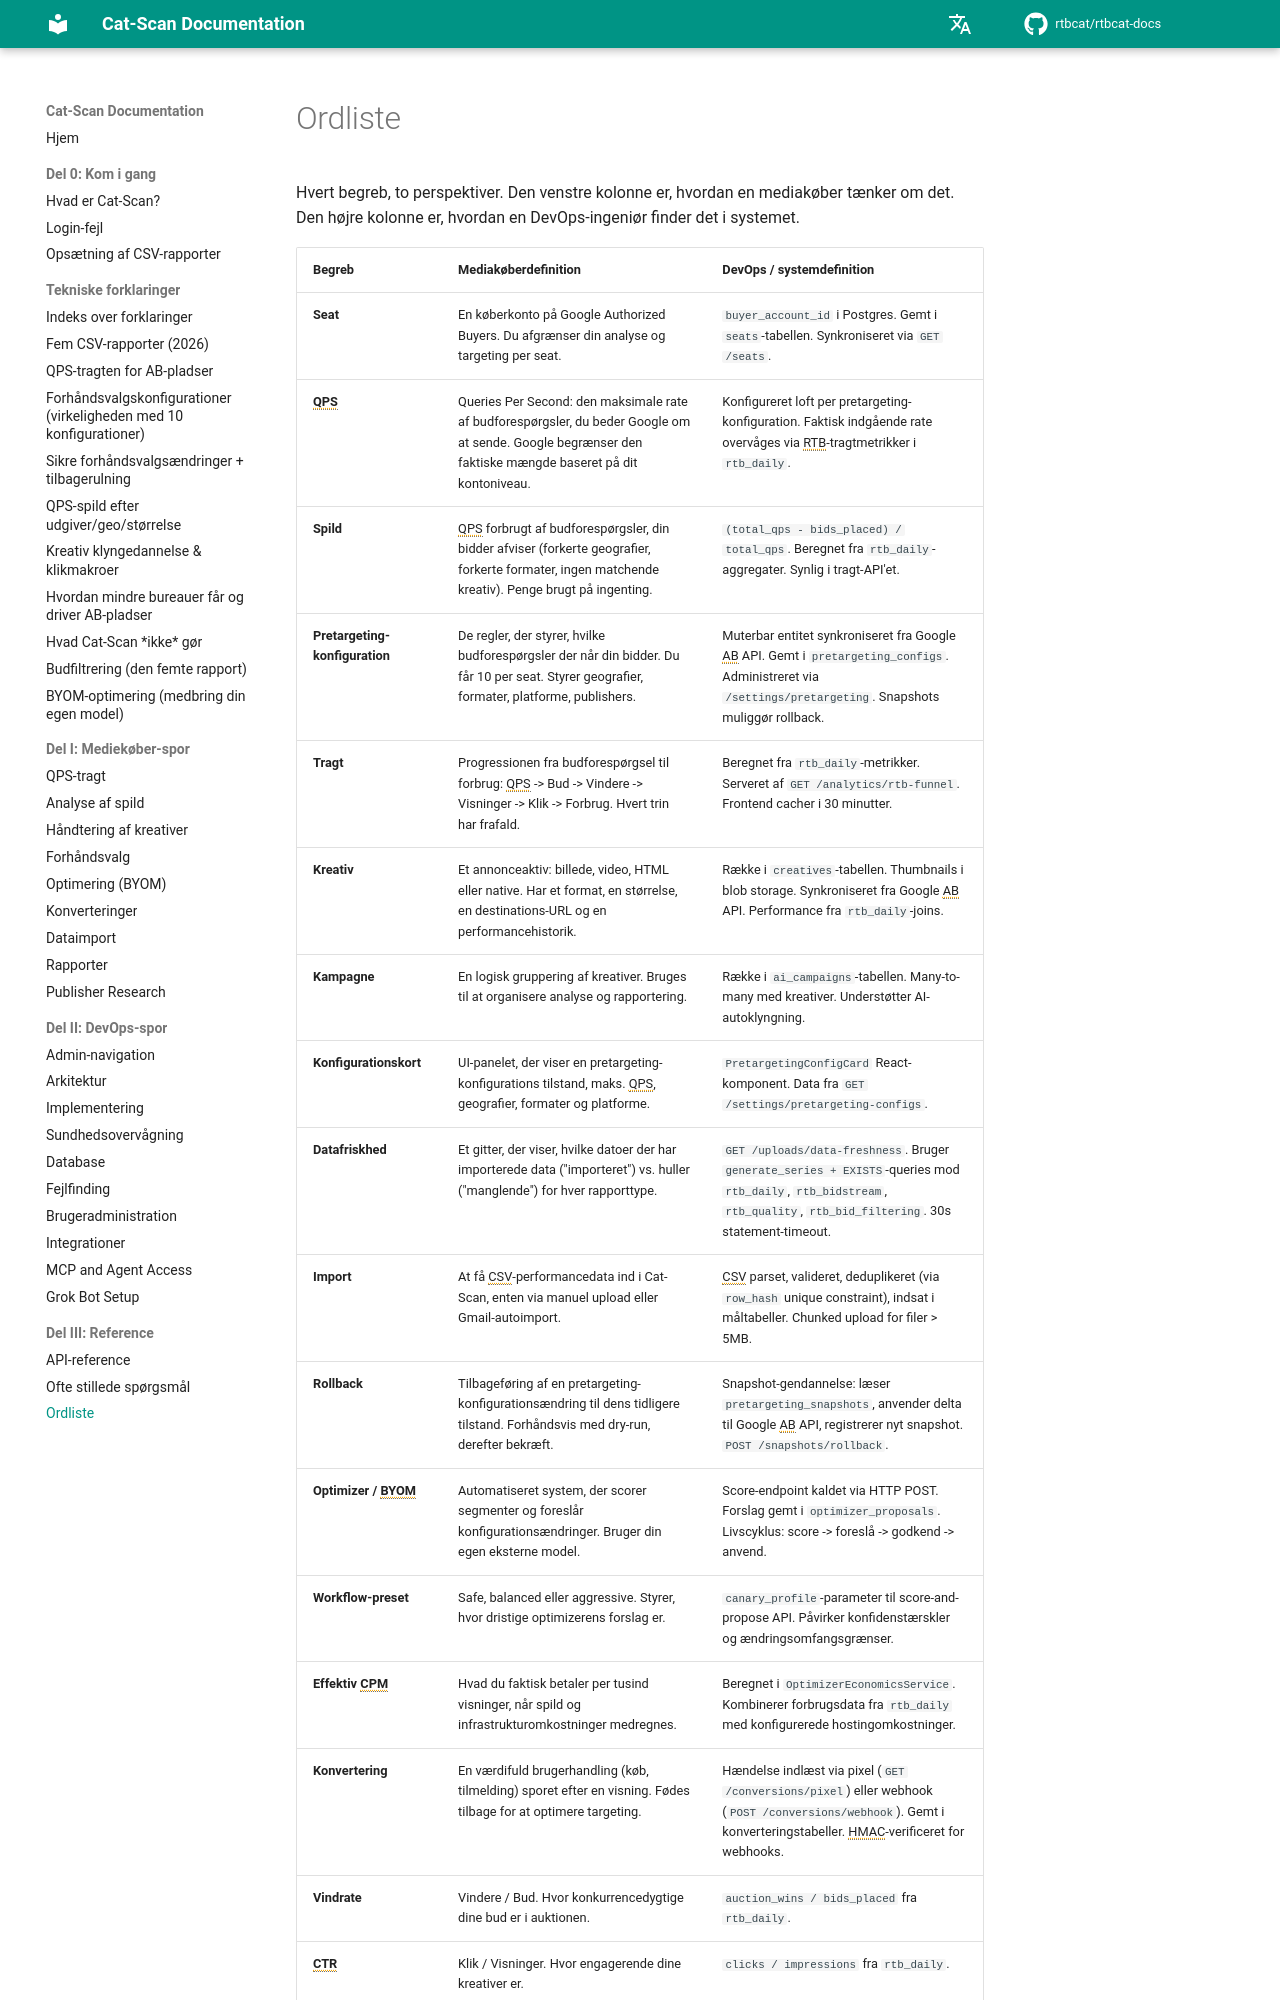

repository: rtbcat/rtbcat-docs · page: da/glossary/index.html · generator: mkdocs

# Ordliste

Hvert begreb, to perspektiver. Den venstre kolonne er, hvordan en mediakøber
tænker om det. Den højre kolonne er, hvordan en DevOps-ingeniør finder det i
systemet.

| Begreb | Mediakøberdefinition | DevOps / systemdefinition |
|--------|---------------------|--------------------------|
| **Seat** | En køberkonto på Google Authorized Buyers. Du afgrænser din analyse og targeting per seat. | `buyer_account_id` i Postgres. Gemt i `seats`-tabellen. Synkroniseret via `GET /seats`. |
| **QPS** | Queries Per Second: den maksimale rate af budforespørgsler, du beder Google om at sende. Google begrænser den faktiske mængde baseret på dit kontoniveau. | Konfigureret loft per pretargeting-konfiguration. Faktisk indgående rate overvåges via RTB-tragtmetrikker i `rtb_daily`. |
| **Spild** | QPS forbrugt af budforespørgsler, din bidder afviser (forkerte geografier, forkerte formater, ingen matchende kreativ). Penge brugt på ingenting. | `(total_qps - bids_placed) / total_qps`. Beregnet fra `rtb_daily`-aggregater. Synlig i tragt-API'et. |
| **Pretargeting-konfiguration** | De regler, der styrer, hvilke budforespørgsler der når din bidder. Du får 10 per seat. Styrer geografier, formater, platforme, publishers. | Muterbar entitet synkroniseret fra Google AB API. Gemt i `pretargeting_configs`. Administreret via `/settings/pretargeting`. Snapshots muliggør rollback. |
| **Tragt** | Progressionen fra budforespørgsel til forbrug: QPS -> Bud -> Vindere -> Visninger -> Klik -> Forbrug. Hvert trin har frafald. | Beregnet fra `rtb_daily`-metrikker. Serveret af `GET /analytics/rtb-funnel`. Frontend cacher i 30 minutter. |
| **Kreativ** | Et annonceaktiv: billede, video, HTML eller native. Har et format, en størrelse, en destinations-URL og en performancehistorik. | Række i `creatives`-tabellen. Thumbnails i blob storage. Synkroniseret fra Google AB API. Performance fra `rtb_daily`-joins. |
| **Kampagne** | En logisk gruppering af kreativer. Bruges til at organisere analyse og rapportering. | Række i `ai_campaigns`-tabellen. Many-to-many med kreativer. Understøtter AI-autoklyngning. |
| **Konfigurationskort** | UI-panelet, der viser en pretargeting-konfigurations tilstand, maks. QPS, geografier, formater og platforme. | `PretargetingConfigCard` React-komponent. Data fra `GET /settings/pretargeting-configs`. |
| **Datafriskhed** | Et gitter, der viser, hvilke datoer der har importerede data ("importeret") vs. huller ("manglende") for hver rapporttype. | `GET /uploads/data-freshness`. Bruger `generate_series + EXISTS`-queries mod `rtb_daily`, `rtb_bidstream`, `rtb_quality`, `rtb_bid_filtering`. 30s statement-timeout. |
| **Import** | At få CSV-performancedata ind i Cat-Scan, enten via manuel upload eller Gmail-autoimport. | CSV parset, valideret, deduplikeret (via `row_hash` unique constraint), indsat i måltabeller. Chunked upload for filer > 5MB. |
| **Rollback** | Tilbageføring af en pretargeting-konfigurationsændring til dens tidligere tilstand. Forhåndsvis med dry-run, derefter bekræft. | Snapshot-gendannelse: læser `pretargeting_snapshots`, anvender delta til Google AB API, registrerer nyt snapshot. `POST /snapshots/rollback`. |
| **Optimizer / BYOM** | Automatiseret system, der scorer segmenter og foreslår konfigurationsændringer. Bruger din egen eksterne model. | Score-endpoint kaldet via HTTP POST. Forslag gemt i `optimizer_proposals`. Livscyklus: score -> foreslå -> godkend -> anvend. |
| **Workflow-preset** | Safe, balanced eller aggressive. Styrer, hvor dristige optimizerens forslag er. | `canary_profile`-parameter til score-and-propose API. Påvirker konfidenstærskler og ændringsomfangsgrænser. |
| **Effektiv CPM** | Hvad du faktisk betaler per tusind visninger, når spild og infrastrukturomkostninger medregnes. | Beregnet i `OptimizerEconomicsService`. Kombinerer forbrugsdata fra `rtb_daily` med konfigurerede hostingomkostninger. |
| **Konvertering** | En værdifuld brugerhandling (
